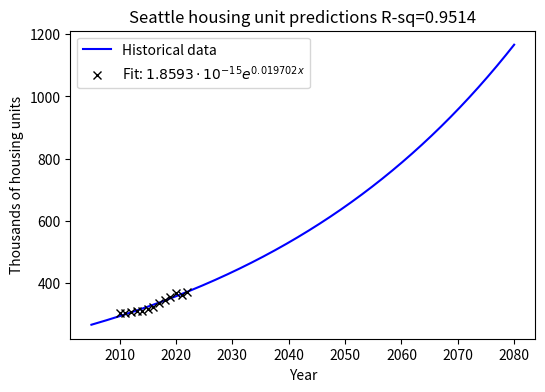

Reproduce this figure in Python.
import matplotlib.pyplot as plt
import numpy as np
from scipy.optimize import curve_fit
from math import log10, floor
import sympy as sym

# Exponential regression function assuming c=0
def exp(x, a, b, p=np.e):
    # a * e ** (b * x), assuming c = 0
    return a * p ** (b * x)

# Exponential regression given actual X and Y; returns (a, b) as a tuple
def exp_reg(X, Y, p0):
    # p0 is the initial guess
    popt, pcov = curve_fit(exp, X, Y, p0=p0)
    return popt

# Round x to 5 sig figs
def round5(x):
    return round(x, 4-floor(log10(abs(x))))

# Seattle housing units from the original attached data
X1 = np.array([2010, 2011, 2012, 2013, 2014, 2015, 2016, 2017, 2018, 2019, 2020, 2021, 2022], dtype=float)
Y1 = np.array([302.465, 304.164, 306.694, 309.205, 311.286, 315.950, 322.795, 334.739, 344.503, 354.475, 367.337, 362.809, 372.436], dtype=float)

# Find fit of the regression and calculate y_pred for the x values that will be graphed
a, b = exp_reg(X1, Y1, p0=(10**-15, .02))  # These constants are optional; we picked them so that the regression would calculate faster
X = np.arange(2005, 2080, .01)
Y = exp(X, a, b)

# Create latex equation to be displayed
xs = sym.Symbol('x')
es = sym.Symbol('e')
tex = sym.latex(exp(xs, round5(a), round5(b), p=es)).replace('$', '')

# Print predictions for 10, 20, and 50 years in the future
for x in [2024+10, 2024+20, 2024+50]:
    print(x, round(1000*exp(x, a, b)))

# Plot historical data and line of best fit
plt.figure(figsize=(6, 4))
plt.plot(X, Y, '-b', label='Historical data')
plt.plot(X1, Y1, 'xk', label=f'Fit: ${tex}$')
plt.xlabel('Year')
plt.ylabel('Thousands of housing units')
plt.title(f'Seattle housing unit predictions R-sq=0.9514')  # R-squared calculated using Desmos
plt.legend()
plt.show()
